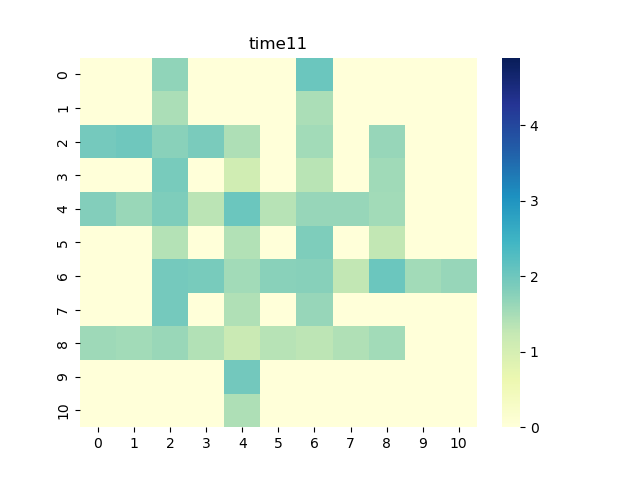

Values plotted in this chart, from the file beside it:
0, 1, 2, 3, 4, 5, 6, 7, 8, 9, 10
0.0, 0.0, 1.686, 0.0, 0.0, 0.0, 2.042, 0.0, 0.0, 0.0, 0.0
0.0, 0.0, 1.472, 0.0, 0.0, 0.0, 1.467, 0.0, 0.0, 0.0, 0.0
1.938, 1.997, 1.757, 1.886, 1.444, 0.003805, 1.546, 0.0, 1.628, 0.0, 0.0
0.0, 0.0, 1.906, 0.0, 1.073, 0.0, 1.341, 0.0, 1.558, 0.0, 0.0
1.812, 1.618, 1.848, 1.33, 2.036, 1.373, 1.642, 1.644, 1.542, 0.0, 0.0
0.0, 0.0, 1.383, 0.0, 1.401, 0.0, 1.838, 0.0, 1.275, 0.0, 0.0
0.0, 0.0, 1.943, 1.898, 1.535, 1.751, 1.779, 1.281, 2.041, 1.543, 1.64
0.0, 0.0, 1.95, 0.0, 1.418, 0.0, 1.629, 0.0, 0.0, 0.0, 0.0
1.582, 1.545, 1.612, 1.406, 1.176, 1.375, 1.307, 1.435, 1.543, 0.0, 0.0
0.0, 0.0, 0.0, 0.0, 1.969, 0.0, 0.0, 0.0, 0.0, 0.0, 0.0
0.0, 0.0, 0.0, 0.0, 1.445, 0.0, 0.0, 0.0, 0.0, 0.0, 0.0
